Image classification data set "fruits-360" (sjeanat3/Apple_Identification on GitHub). Class labels (6): apple braeburn, apple crimson snow, apple golden, apple granny smith, apple pink lady, apple red delicious.

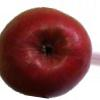
Label: apple crimson snow

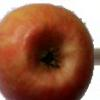
Label: apple pink lady

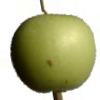
Label: apple granny smith

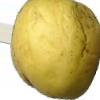
Label: apple golden

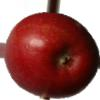
Label: apple braeburn

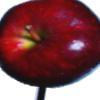
Label: apple red delicious
